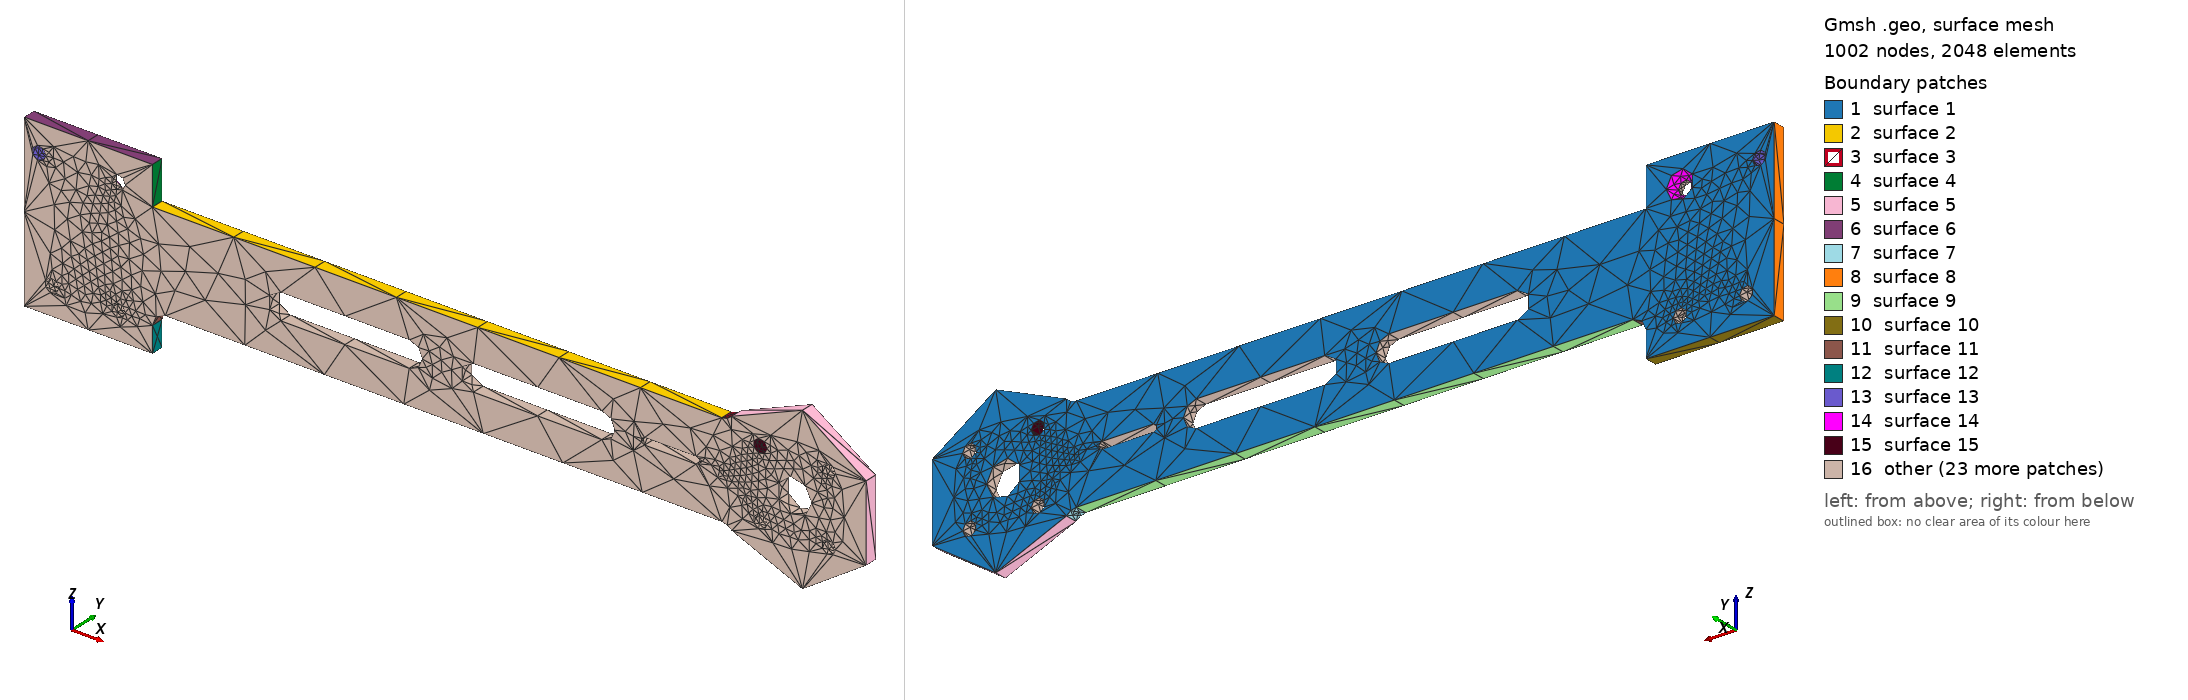

Gmsh geometry script, surface-meshed: 1002 nodes, 2048 surface elements. Boundary patches (legend numbers): 1 surface 1, 2 surface 2, 3 surface 3, 4 surface 4, 5 surface 5, 6 surface 6, 7 surface 7, 8 surface 8, 9 surface 9, 10 surface 10, 11 surface 11, 12 surface 12, 13 surface 13, 14 surface 14, 15 surface 15, 16 other. Left view from above one corner, right view from below the opposite corner. The script declares no physical surfaces, so the legend lists its geometric surfaces. The drawing asked Gmsh for element sizes between 1% and 20% of the model's largest extent; the script's own settings can give other sizes.

=== 碳板机臂.geo (drawn) ===
// 可制造性测试件：无人机碳板机臂（3 mm 碳板，CNC 雕刻 / 激光 / 水刀切割）。在 XY 平面里画好、沿 Z 拉伸 3 mm：
//  · 根部 30×40 的安装板 + 22 宽、150 长的臂 + 末端 R19 的电机座；四个内角里三个倒了 R3，根部一个故意留尖角（Φ2 刀做不出来）
//  · 电机座：Φ8 中心孔 + 4 个 Φ3.2（16×16）；根部：4 个 Φ3.2，其中一个离板边只有 1.9 mm、一个做成 90° 沉头孔（要另外铣）
//  · 臂上两个 6 mm 宽的减重槽（合格）和一个 1.6 mm 宽的走线槽（比 Φ2 刀还窄）
SetFactory("OpenCASCADE");
Box(1) = {-30, -20, 0, 30, 40, 3};
Box(2) = {0, -11, 0, 150, 22, 3};
Cylinder(3) = {150, 0, 0, 0, 0, 3, 19};
v() = BooleanUnion{ Volume{1}; Delete; }{ Volume{2, 3}; Delete; };
// 内角倒圆：臂和电机座之间两个、根部一个（另一个留尖角）
xp = 150 - Sqrt(19 * 19 - 11 * 11);
c1() = Curve In BoundingBox{xp - 0.1, 10.9, -0.1, xp + 0.1, 11.1, 3.1};
c2() = Curve In BoundingBox{xp - 0.1, -11.1, -0.1, xp + 0.1, -10.9, 3.1};
c3() = Curve In BoundingBox{-0.1, 10.9, -0.1, 0.1, 11.1, 3.1};
f() = Fillet{v[0]}{c1[0], c2[0], c3[0]}{3};
// 孔
Cylinder(11) = {150, 0, -1, 0, 0, 5, 4};
Cylinder(12) = {158, 8, -1, 0, 0, 5, 1.6};
Cylinder(13) = {142, 8, -1, 0, 0, 5, 1.6};
Cylinder(14) = {158, -8, -1, 0, 0, 5, 1.6};
Cylinder(15) = {142, -8, -1, 0, 0, 5, 1.6};
Cylinder(16) = {-23.5, 13.5, -1, 0, 0, 5, 1.6};
Cylinder(17) = {-8, 13.5, -1, 0, 0, 5, 1.6};
Cylinder(18) = {-26.5, -13.5, -1, 0, 0, 5, 1.6};
Cylinder(19) = {-8, -13.5, -1, 0, 0, 5, 1.6};
Cone(20) = {-8, -13.5, 1.4, 0, 0, 1.7, 1.6, 3.3};
// 减重槽（宽 6）和走线槽（宽 1.6）：长方体 + 两端半圆
Box(31) = {30, -3, -1, 30, 6, 5};   Cylinder(32) = {30, 0, -1, 0, 0, 5, 3};   Cylinder(33) = {60, 0, -1, 0, 0, 5, 3};
Box(34) = {75, -3, -1, 30, 6, 5};   Cylinder(35) = {75, 0, -1, 0, 0, 5, 3};   Cylinder(36) = {105, 0, -1, 0, 0, 5, 3};
Box(37) = {115, -0.8, -1, 12, 1.6, 5}; Cylinder(38) = {115, 0, -1, 0, 0, 5, 0.8}; Cylinder(39) = {127, 0, -1, 0, 0, 5, 0.8};
BooleanDifference{ Volume{f[0]}; Delete; }{ Volume{11:20, 31:39}; Delete; }

// 转成 SolidWorks 的习惯：Y 向上（板平放在上视基准面上）
Rotate {{1, 0, 0}, {0, 0, 0}, -Pi/2} { Volume{:}; }
